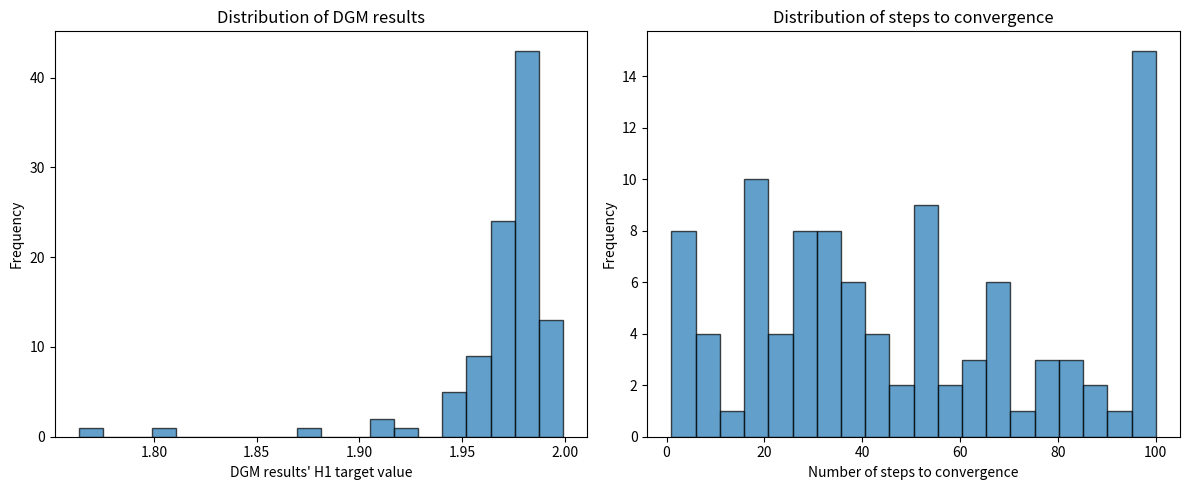

The matplotlib source for this figure:
import numpy as np
import time
import matplotlib.pyplot as plt
from scipy.spatial import KDTree

# Schwefel-Funktion
def schwefel(x):
    return (418.9828872724339 * len(x) - np.sum(x * np.sin(np.sqrt(np.abs(x)))))

def h1(x1, x2):
    term1 = np.sin(x1 - x2 / 8) ** 2
    term2 = np.sin(x2 + x1 / 8) ** 2
    denominator = np.sqrt((x1 - 8.6998) ** 2 + (x2 - 6.7665) ** 2) + 1
    return -((term1 + term2) / denominator) + 2

# Erzeuge eine zufällige Punktwolke zur k-NN-Gradientenberechnung
num_points = 25000  # Anzahl der zufällig generierten Punkte
dim = 2
# Passe diesen Wert an, je nach Probleminstanz
X_samples = np.random.uniform(-100, 100, (num_points, dim))
# Füge hier die passende Funktion ein
y_samples = np.array([h1(x[0], x[1]) for x in X_samples])

# KD-Tree zur schnellen k-NN Suche
tree = KDTree(X_samples)

# Diskrete Gradient Methode mit k-NN
def discrete_gradient_method(starting_point, k=12, learning_rate=9, max_iters=100, tolerance=0.001):
    x = np.array(starting_point, dtype=np.float64)
    path = [h1(x[0], x[1])]  # Speichert die Funktionswerte über Iterationen

    for step in range(max_iters):
        # Finde k nächste Nachbarn
        dists, indices = tree.query(x, k=k)
        neighbors = X_samples[indices]
        f_neighbors = y_samples[indices]

        # Berechnung der diskreten Gradienten
        gradients = np.array([(f_neighbors[i] - h1(x[0], x[1])) / (np.linalg.norm(neighbors[i] - x) ** 2) * (neighbors[i] - x)
                              for i in range(k)])

        # Gewichteter Mittelwert der Gradienten
        weights = 1 / (dists + 1e-8)  # Vermeidung von Division durch 0
        weights /= np.sum(weights)  # Normalisierung
        avg_gradient = np.sum(weights[:, None] * gradients, axis=0)

        # Gradient Descent Schritt
        x -= learning_rate * avg_gradient

        # Verändere den Clipbereich je nach Probleminstanz
        # Stelle sicher, dass x innerhalb des gültigen Wertebereichs bleibt
        x = np.clip(x, -100, 100)

        path.append(h1(x[0], x[1]))

        # Überprüfe Konvergenz
        if np.linalg.norm(avg_gradient) < tolerance:
            break

    return path, step + 1  # Rückgabe: Verlauf der Funktionswerte, Anzahl der Schritte

# 100 zufällige Startpunkte
num_runs = 100
# Verändere den Wertebereich je nach Probleminstanz
start_points = np.random.uniform(-100, 100, (num_runs, dim))

# Führe DGM aus und speichere Ergebnisse
results = [discrete_gradient_method(start) for start in start_points]

# Extrahiere Werte
final_values = np.array([res[0][-1] for res in results])  # Letzter Funktionswert jeder Optimierung
num_steps = np.array([res[1] for res in results])  # Anzahl an Schritten bis zur Konvergenz

# Berechne Durchschnittswerte und Standardabweichung
avg_final_value = np.mean(final_values)
std_final_value = np.std(final_values)
avg_steps = np.mean(num_steps)
std_steps = np.std(num_steps)

print(f"Durchschnittlicher finaler Wert: {avg_final_value:.2f} ± {std_final_value:.2f}")
print(f"Durchschnittliche Anzahl an Schritten bis zur Konvergenz: {avg_steps:.2f} ± {std_steps:.2f}")

# Histogramm der finalen Werte
plt.figure(figsize=(12, 5))

plt.subplot(1, 2, 1)
plt.hist(final_values, bins=20, edgecolor='black', alpha=0.7)
plt.xlabel("DGM results' H1 target value")
plt.ylabel("Frequency")
plt.title("Distribution of DGM results")

# Histogramm der Anzahl an Schritten
plt.subplot(1, 2, 2)
plt.hist(num_steps, bins=20, edgecolor='black', alpha=0.7)
plt.xlabel("Number of steps to convergence")
plt.ylabel("Frequency")
plt.title("Distribution of steps to convergence")

plt.tight_layout()
plt.show()